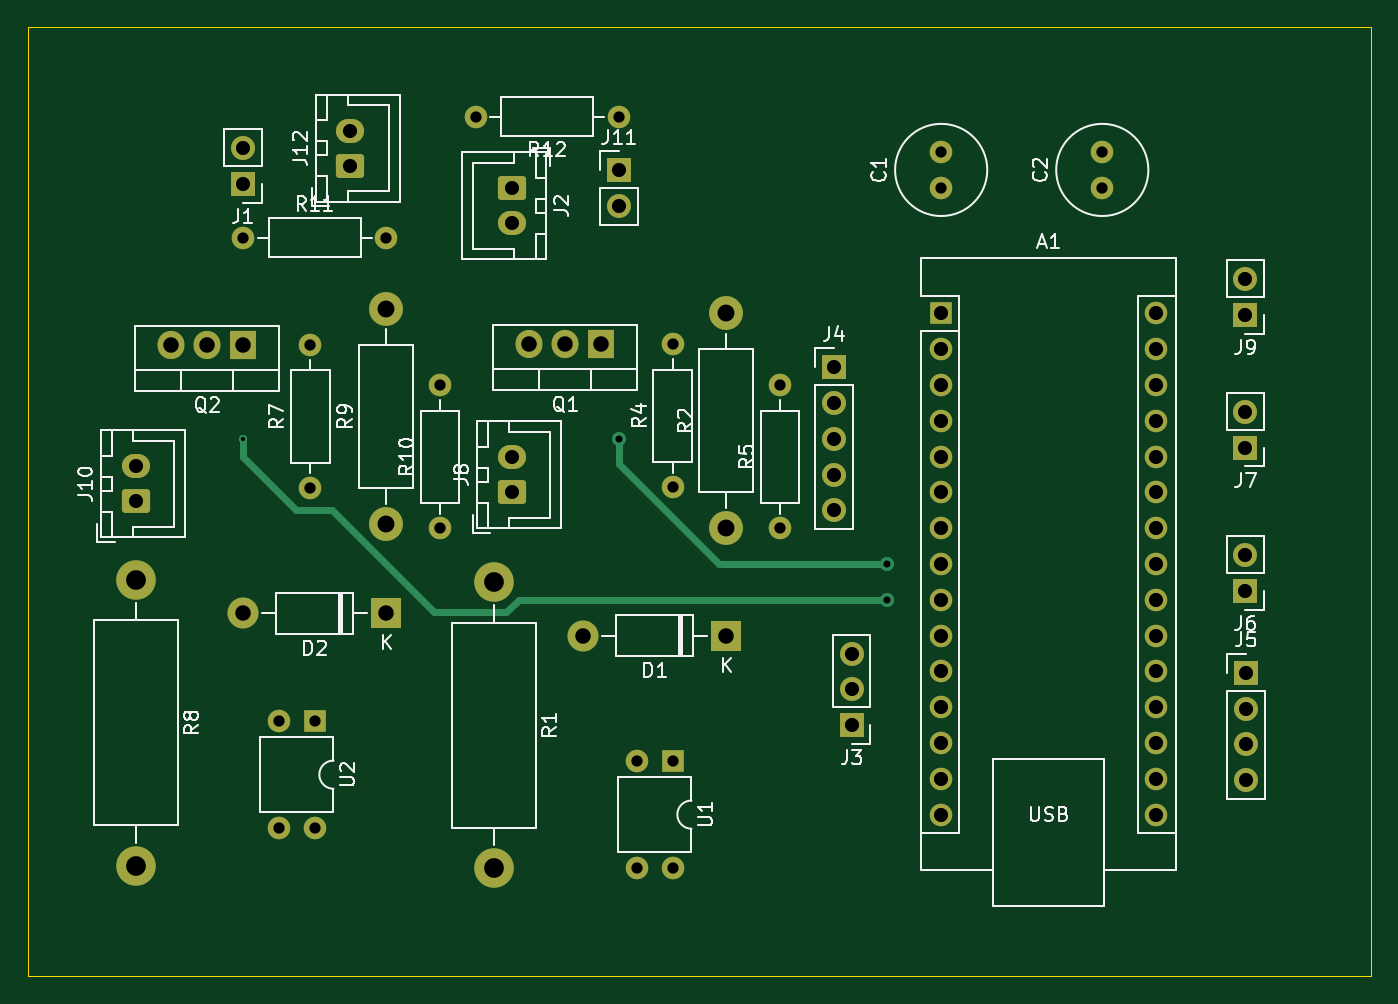
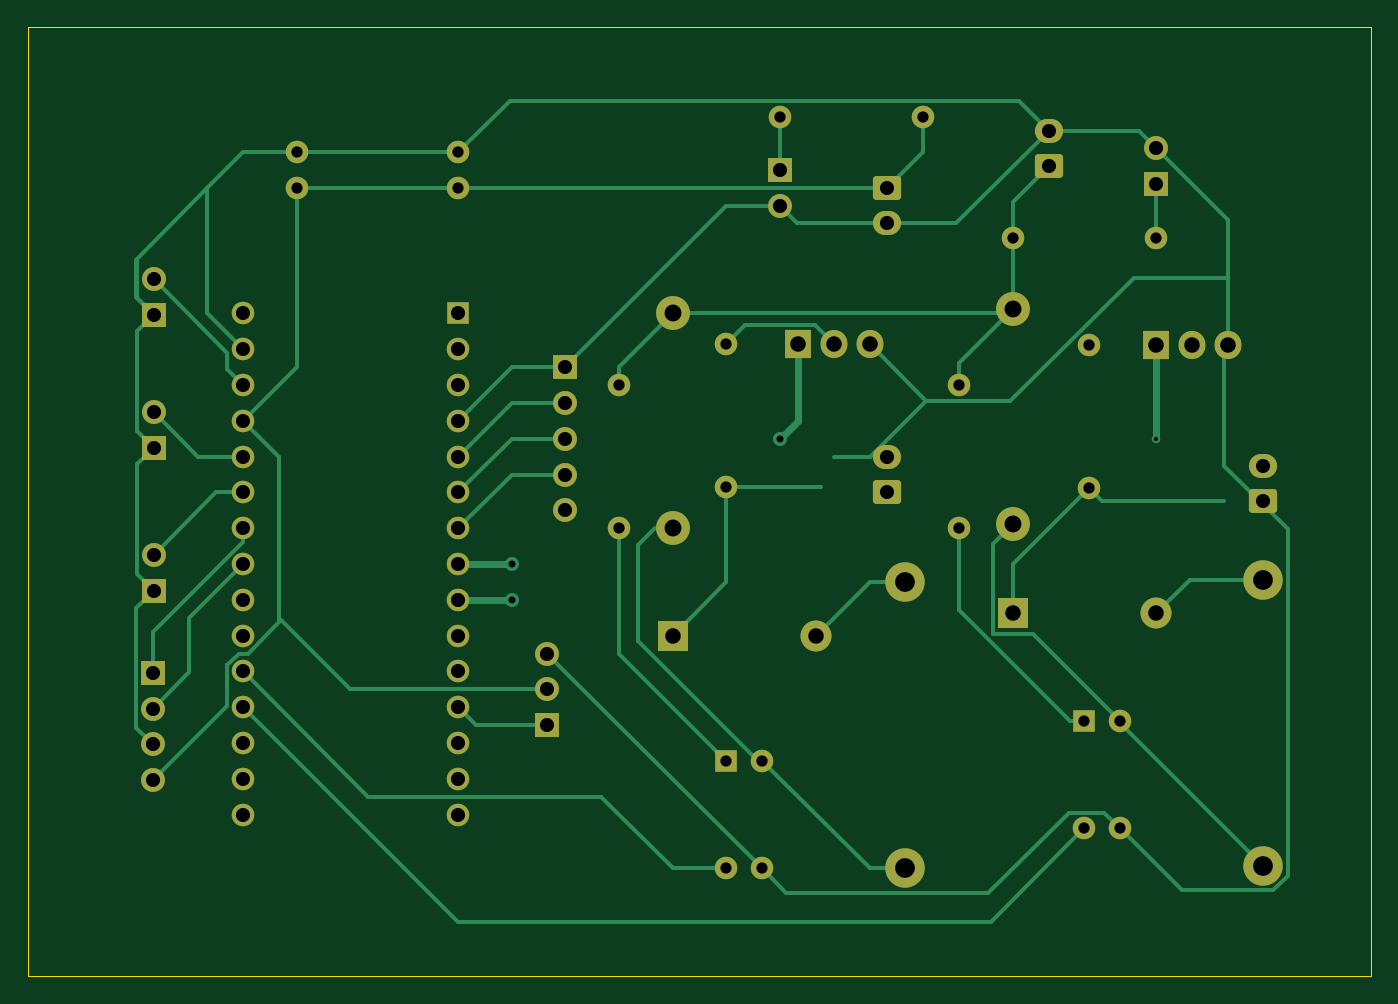
Circuit board: 9 layer files. Board 95.2 x 67.3 mm.
- bottom_copper: spoje_pcb-B_Cu.gbr (17306 bytes)
- bottom_mask: spoje_pcb-B_Mask.gbr (4952 bytes)
- bottom_silk: spoje_pcb-B_Silkscreen.gbr (457 bytes)
- outline: spoje_pcb-Edge_Cuts.gbr (610 bytes)
- top_copper: spoje_pcb-F_Cu.gbr (9792 bytes)
- top_mask: spoje_pcb-F_Mask.gbr (4952 bytes)
- top_silk: spoje_pcb-F_Silkscreen.gbr (50487 bytes)
- drill: spoje_pcb-NPTH.drl (279 bytes)
- drill: spoje_pcb-PTH.drl (1954 bytes)

=== bottom_copper: spoje_pcb-B_Cu.gbr (17306 bytes, source omitted) ===
=== bottom_mask: spoje_pcb-B_Mask.gbr ===
%TF.GenerationSoftware,KiCad,Pcbnew,7.0.5-0*%
%TF.CreationDate,2023-06-24T13:37:05+02:00*%
%TF.ProjectId,spoje_pcb,73706f6a-655f-4706-9362-2e6b69636164,rev?*%
%TF.SameCoordinates,Original*%
%TF.FileFunction,Soldermask,Bot*%
%TF.FilePolarity,Negative*%
%FSLAX46Y46*%
G04 Gerber Fmt 4.6, Leading zero omitted, Abs format (unit mm)*
G04 Created by KiCad (PCBNEW 7.0.5-0) date 2023-06-24 13:37:05*
%MOMM*%
%LPD*%
G01*
G04 APERTURE LIST*
G04 Aperture macros list*
%AMRoundRect*
0 Rectangle with rounded corners*
0 $1 Rounding radius*
0 $2 $3 $4 $5 $6 $7 $8 $9 X,Y pos of 4 corners*
0 Add a 4 corners polygon primitive as box body*
4,1,4,$2,$3,$4,$5,$6,$7,$8,$9,$2,$3,0*
0 Add four circle primitives for the rounded corners*
1,1,$1+$1,$2,$3*
1,1,$1+$1,$4,$5*
1,1,$1+$1,$6,$7*
1,1,$1+$1,$8,$9*
0 Add four rect primitives between the rounded corners*
20,1,$1+$1,$2,$3,$4,$5,0*
20,1,$1+$1,$4,$5,$6,$7,0*
20,1,$1+$1,$6,$7,$8,$9,0*
20,1,$1+$1,$8,$9,$2,$3,0*%
G04 Aperture macros list end*
%ADD10C,1.600000*%
%ADD11O,1.600000X1.600000*%
%ADD12C,2.400000*%
%ADD13O,2.400000X2.400000*%
%ADD14C,2.800000*%
%ADD15O,2.800000X2.800000*%
%ADD16RoundRect,0.250000X0.750000X-0.600000X0.750000X0.600000X-0.750000X0.600000X-0.750000X-0.600000X0*%
%ADD17O,2.000000X1.700000*%
%ADD18R,1.700000X1.700000*%
%ADD19O,1.700000X1.700000*%
%ADD20RoundRect,0.250000X-0.750000X0.600000X-0.750000X-0.600000X0.750000X-0.600000X0.750000X0.600000X0*%
%ADD21R,1.600000X1.600000*%
%ADD22O,1.905000X2.000000*%
%ADD23R,1.905000X2.000000*%
%ADD24R,2.200000X2.200000*%
%ADD25O,2.200000X2.200000*%
G04 APERTURE END LIST*
D10*
%TO.C,R12*%
X137160000Y-54610000D03*
D11*
X127000000Y-54610000D03*
%TD*%
D10*
%TO.C,R11*%
X110490000Y-63195000D03*
D11*
X120650000Y-63195000D03*
%TD*%
D10*
%TO.C,R10*%
X124460000Y-83820000D03*
D11*
X124460000Y-73660000D03*
%TD*%
D12*
%TO.C,R9*%
X120650000Y-83515000D03*
D13*
X120650000Y-68275000D03*
%TD*%
D10*
%TO.C,R7*%
X115255765Y-80975000D03*
D11*
X115255765Y-70815000D03*
%TD*%
D10*
%TO.C,R5*%
X148590000Y-83820000D03*
D11*
X148590000Y-73660000D03*
%TD*%
D10*
%TO.C,R4*%
X140970000Y-80910000D03*
D11*
X140970000Y-70750000D03*
%TD*%
D12*
%TO.C,R2*%
X144780000Y-83820000D03*
D13*
X144780000Y-68580000D03*
%TD*%
D14*
%TO.C,R8*%
X102870000Y-87469235D03*
D15*
X102870000Y-107789235D03*
%TD*%
D14*
%TO.C,R1*%
X128270000Y-87630000D03*
D15*
X128270000Y-107950000D03*
%TD*%
D16*
%TO.C,J12*%
X118110000Y-58115000D03*
D17*
X118110000Y-55615000D03*
%TD*%
D18*
%TO.C,J3*%
X153670000Y-97790000D03*
D19*
X153670000Y-95250000D03*
X153670000Y-92710000D03*
%TD*%
%TO.C,J11*%
X137160000Y-60960000D03*
D18*
X137160000Y-58420000D03*
%TD*%
D16*
%TO.C,J10*%
X102870000Y-81915000D03*
D17*
X102870000Y-79415000D03*
%TD*%
D18*
%TO.C,J9*%
X181610000Y-68675000D03*
D19*
X181610000Y-66135000D03*
%TD*%
D16*
%TO.C,J8*%
X129540000Y-81280000D03*
D17*
X129540000Y-78780000D03*
%TD*%
D18*
%TO.C,J7*%
X181610000Y-78105000D03*
D19*
X181610000Y-75565000D03*
%TD*%
D18*
%TO.C,J6*%
X181610000Y-88265000D03*
D19*
X181610000Y-85725000D03*
%TD*%
%TO.C,J5*%
X181650000Y-101695000D03*
X181650000Y-99155000D03*
X181650000Y-96615000D03*
D18*
X181650000Y-94075000D03*
%TD*%
%TO.C,J4*%
X152400000Y-72395000D03*
D19*
X152400000Y-74935000D03*
X152400000Y-77475000D03*
X152400000Y-80015000D03*
X152400000Y-82555000D03*
%TD*%
D20*
%TO.C,J2*%
X129540000Y-59690000D03*
D17*
X129540000Y-62190000D03*
%TD*%
D19*
%TO.C,J1*%
X110490000Y-56845000D03*
D18*
X110490000Y-59385000D03*
%TD*%
D10*
%TO.C,C2*%
X171450000Y-57150000D03*
X171450000Y-59650000D03*
%TD*%
%TO.C,C1*%
X160020000Y-57150000D03*
X160020000Y-59650000D03*
%TD*%
D11*
%TO.C,U2*%
X115570000Y-105115000D03*
X113030000Y-105115000D03*
X113030000Y-97495000D03*
D21*
X115570000Y-97495000D03*
%TD*%
D22*
%TO.C,Q2*%
X105410000Y-70815000D03*
X107950000Y-70815000D03*
D23*
X110490000Y-70815000D03*
%TD*%
D24*
%TO.C,D2*%
X120650000Y-89865000D03*
D25*
X110490000Y-89865000D03*
%TD*%
%TO.C,D1*%
X134620000Y-91440000D03*
D24*
X144780000Y-91440000D03*
%TD*%
D21*
%TO.C,U1*%
X140970000Y-100330000D03*
D11*
X138430000Y-100330000D03*
X138430000Y-107950000D03*
X140970000Y-107950000D03*
%TD*%
D22*
%TO.C,Q1*%
X130810000Y-70750000D03*
X133350000Y-70750000D03*
D23*
X135890000Y-70750000D03*
%TD*%
D21*
%TO.C,A1*%
X160020000Y-68580000D03*
D11*
X160020000Y-71120000D03*
X160020000Y-73660000D03*
X160020000Y-76200000D03*
X160020000Y-78740000D03*
X160020000Y-81280000D03*
X160020000Y-83820000D03*
X160020000Y-86360000D03*
X160020000Y-88900000D03*
X160020000Y-91440000D03*
X160020000Y-93980000D03*
X160020000Y-96520000D03*
X160020000Y-99060000D03*
X160020000Y-101600000D03*
X160020000Y-104140000D03*
X175260000Y-104140000D03*
X175260000Y-101600000D03*
X175260000Y-99060000D03*
X175260000Y-96520000D03*
X175260000Y-93980000D03*
X175260000Y-91440000D03*
X175260000Y-88900000D03*
X175260000Y-86360000D03*
X175260000Y-83820000D03*
X175260000Y-81280000D03*
X175260000Y-78740000D03*
X175260000Y-76200000D03*
X175260000Y-73660000D03*
X175260000Y-71120000D03*
X175260000Y-68580000D03*
%TD*%
M02*

=== bottom_silk: spoje_pcb-B_Silkscreen.gbr ===
%TF.GenerationSoftware,KiCad,Pcbnew,7.0.5-0*%
%TF.CreationDate,2023-06-24T13:37:05+02:00*%
%TF.ProjectId,spoje_pcb,73706f6a-655f-4706-9362-2e6b69636164,rev?*%
%TF.SameCoordinates,Original*%
%TF.FileFunction,Legend,Bot*%
%TF.FilePolarity,Positive*%
%FSLAX46Y46*%
G04 Gerber Fmt 4.6, Leading zero omitted, Abs format (unit mm)*
G04 Created by KiCad (PCBNEW 7.0.5-0) date 2023-06-24 13:37:05*
%MOMM*%
%LPD*%
G01*
G04 APERTURE LIST*
G04 APERTURE END LIST*
M02*

=== outline: spoje_pcb-Edge_Cuts.gbr ===
%TF.GenerationSoftware,KiCad,Pcbnew,7.0.5-0*%
%TF.CreationDate,2023-06-24T13:37:05+02:00*%
%TF.ProjectId,spoje_pcb,73706f6a-655f-4706-9362-2e6b69636164,rev?*%
%TF.SameCoordinates,Original*%
%TF.FileFunction,Profile,NP*%
%FSLAX46Y46*%
G04 Gerber Fmt 4.6, Leading zero omitted, Abs format (unit mm)*
G04 Created by KiCad (PCBNEW 7.0.5-0) date 2023-06-24 13:37:05*
%MOMM*%
%LPD*%
G01*
G04 APERTURE LIST*
%TA.AperFunction,Profile*%
%ADD10C,0.100000*%
%TD*%
G04 APERTURE END LIST*
D10*
X95250000Y-48260000D02*
X190500000Y-48260000D01*
X190500000Y-115570000D01*
X95250000Y-115570000D01*
X95250000Y-48260000D01*
M02*

=== top_copper: spoje_pcb-F_Cu.gbr (9792 bytes, source omitted) ===
=== top_mask: spoje_pcb-F_Mask.gbr ===
%TF.GenerationSoftware,KiCad,Pcbnew,7.0.5-0*%
%TF.CreationDate,2023-06-24T13:37:05+02:00*%
%TF.ProjectId,spoje_pcb,73706f6a-655f-4706-9362-2e6b69636164,rev?*%
%TF.SameCoordinates,Original*%
%TF.FileFunction,Soldermask,Top*%
%TF.FilePolarity,Negative*%
%FSLAX46Y46*%
G04 Gerber Fmt 4.6, Leading zero omitted, Abs format (unit mm)*
G04 Created by KiCad (PCBNEW 7.0.5-0) date 2023-06-24 13:37:05*
%MOMM*%
%LPD*%
G01*
G04 APERTURE LIST*
G04 Aperture macros list*
%AMRoundRect*
0 Rectangle with rounded corners*
0 $1 Rounding radius*
0 $2 $3 $4 $5 $6 $7 $8 $9 X,Y pos of 4 corners*
0 Add a 4 corners polygon primitive as box body*
4,1,4,$2,$3,$4,$5,$6,$7,$8,$9,$2,$3,0*
0 Add four circle primitives for the rounded corners*
1,1,$1+$1,$2,$3*
1,1,$1+$1,$4,$5*
1,1,$1+$1,$6,$7*
1,1,$1+$1,$8,$9*
0 Add four rect primitives between the rounded corners*
20,1,$1+$1,$2,$3,$4,$5,0*
20,1,$1+$1,$4,$5,$6,$7,0*
20,1,$1+$1,$6,$7,$8,$9,0*
20,1,$1+$1,$8,$9,$2,$3,0*%
G04 Aperture macros list end*
%ADD10C,1.600000*%
%ADD11O,1.600000X1.600000*%
%ADD12C,2.400000*%
%ADD13O,2.400000X2.400000*%
%ADD14C,2.800000*%
%ADD15O,2.800000X2.800000*%
%ADD16RoundRect,0.250000X0.750000X-0.600000X0.750000X0.600000X-0.750000X0.600000X-0.750000X-0.600000X0*%
%ADD17O,2.000000X1.700000*%
%ADD18R,1.700000X1.700000*%
%ADD19O,1.700000X1.700000*%
%ADD20RoundRect,0.250000X-0.750000X0.600000X-0.750000X-0.600000X0.750000X-0.600000X0.750000X0.600000X0*%
%ADD21R,1.600000X1.600000*%
%ADD22O,1.905000X2.000000*%
%ADD23R,1.905000X2.000000*%
%ADD24R,2.200000X2.200000*%
%ADD25O,2.200000X2.200000*%
G04 APERTURE END LIST*
D10*
%TO.C,R12*%
X137160000Y-54610000D03*
D11*
X127000000Y-54610000D03*
%TD*%
D10*
%TO.C,R11*%
X110490000Y-63195000D03*
D11*
X120650000Y-63195000D03*
%TD*%
D10*
%TO.C,R10*%
X124460000Y-83820000D03*
D11*
X124460000Y-73660000D03*
%TD*%
D12*
%TO.C,R9*%
X120650000Y-83515000D03*
D13*
X120650000Y-68275000D03*
%TD*%
D10*
%TO.C,R7*%
X115255765Y-80975000D03*
D11*
X115255765Y-70815000D03*
%TD*%
D10*
%TO.C,R5*%
X148590000Y-83820000D03*
D11*
X148590000Y-73660000D03*
%TD*%
D10*
%TO.C,R4*%
X140970000Y-80910000D03*
D11*
X140970000Y-70750000D03*
%TD*%
D12*
%TO.C,R2*%
X144780000Y-83820000D03*
D13*
X144780000Y-68580000D03*
%TD*%
D14*
%TO.C,R8*%
X102870000Y-87469235D03*
D15*
X102870000Y-107789235D03*
%TD*%
D14*
%TO.C,R1*%
X128270000Y-87630000D03*
D15*
X128270000Y-107950000D03*
%TD*%
D16*
%TO.C,J12*%
X118110000Y-58115000D03*
D17*
X118110000Y-55615000D03*
%TD*%
D18*
%TO.C,J3*%
X153670000Y-97790000D03*
D19*
X153670000Y-95250000D03*
X153670000Y-92710000D03*
%TD*%
%TO.C,J11*%
X137160000Y-60960000D03*
D18*
X137160000Y-58420000D03*
%TD*%
D16*
%TO.C,J10*%
X102870000Y-81915000D03*
D17*
X102870000Y-79415000D03*
%TD*%
D18*
%TO.C,J9*%
X181610000Y-68675000D03*
D19*
X181610000Y-66135000D03*
%TD*%
D16*
%TO.C,J8*%
X129540000Y-81280000D03*
D17*
X129540000Y-78780000D03*
%TD*%
D18*
%TO.C,J7*%
X181610000Y-78105000D03*
D19*
X181610000Y-75565000D03*
%TD*%
D18*
%TO.C,J6*%
X181610000Y-88265000D03*
D19*
X181610000Y-85725000D03*
%TD*%
%TO.C,J5*%
X181650000Y-101695000D03*
X181650000Y-99155000D03*
X181650000Y-96615000D03*
D18*
X181650000Y-94075000D03*
%TD*%
%TO.C,J4*%
X152400000Y-72395000D03*
D19*
X152400000Y-74935000D03*
X152400000Y-77475000D03*
X152400000Y-80015000D03*
X152400000Y-82555000D03*
%TD*%
D20*
%TO.C,J2*%
X129540000Y-59690000D03*
D17*
X129540000Y-62190000D03*
%TD*%
D19*
%TO.C,J1*%
X110490000Y-56845000D03*
D18*
X110490000Y-59385000D03*
%TD*%
D10*
%TO.C,C2*%
X171450000Y-57150000D03*
X171450000Y-59650000D03*
%TD*%
%TO.C,C1*%
X160020000Y-57150000D03*
X160020000Y-59650000D03*
%TD*%
D11*
%TO.C,U2*%
X115570000Y-105115000D03*
X113030000Y-105115000D03*
X113030000Y-97495000D03*
D21*
X115570000Y-97495000D03*
%TD*%
D22*
%TO.C,Q2*%
X105410000Y-70815000D03*
X107950000Y-70815000D03*
D23*
X110490000Y-70815000D03*
%TD*%
D24*
%TO.C,D2*%
X120650000Y-89865000D03*
D25*
X110490000Y-89865000D03*
%TD*%
%TO.C,D1*%
X134620000Y-91440000D03*
D24*
X144780000Y-91440000D03*
%TD*%
D21*
%TO.C,U1*%
X140970000Y-100330000D03*
D11*
X138430000Y-100330000D03*
X138430000Y-107950000D03*
X140970000Y-107950000D03*
%TD*%
D22*
%TO.C,Q1*%
X130810000Y-70750000D03*
X133350000Y-70750000D03*
D23*
X135890000Y-70750000D03*
%TD*%
D21*
%TO.C,A1*%
X160020000Y-68580000D03*
D11*
X160020000Y-71120000D03*
X160020000Y-73660000D03*
X160020000Y-76200000D03*
X160020000Y-78740000D03*
X160020000Y-81280000D03*
X160020000Y-83820000D03*
X160020000Y-86360000D03*
X160020000Y-88900000D03*
X160020000Y-91440000D03*
X160020000Y-93980000D03*
X160020000Y-96520000D03*
X160020000Y-99060000D03*
X160020000Y-101600000D03*
X160020000Y-104140000D03*
X175260000Y-104140000D03*
X175260000Y-101600000D03*
X175260000Y-99060000D03*
X175260000Y-96520000D03*
X175260000Y-93980000D03*
X175260000Y-91440000D03*
X175260000Y-88900000D03*
X175260000Y-86360000D03*
X175260000Y-83820000D03*
X175260000Y-81280000D03*
X175260000Y-78740000D03*
X175260000Y-76200000D03*
X175260000Y-73660000D03*
X175260000Y-71120000D03*
X175260000Y-68580000D03*
%TD*%
M02*

=== top_silk: spoje_pcb-F_Silkscreen.gbr (50487 bytes, source omitted) ===
=== drill: spoje_pcb-NPTH.drl ===
M48
; DRILL file {KiCad 7.0.5-0} date 2023 June 24, Saturday 13:36:56
; FORMAT={-:-/ absolute / inch / decimal}
; #@! TF.CreationDate,2023-06-24T13:36:56+02:00
; #@! TF.GenerationSoftware,Kicad,Pcbnew,7.0.5-0
; #@! TF.FileFunction,NonPlated,1,2,NPTH
FMAT,2
INCH
%
G90
G05
T0
M30

=== drill: spoje_pcb-PTH.drl ===
M48
; DRILL file {KiCad 7.0.5-0} date 2023 June 24, Saturday 13:36:56
; FORMAT={-:-/ absolute / inch / decimal}
; #@! TF.CreationDate,2023-06-24T13:36:56+02:00
; #@! TF.GenerationSoftware,Kicad,Pcbnew,7.0.5-0
; #@! TF.FileFunction,Plated,1,2,PTH
FMAT,2
INCH
; #@! TA.AperFunction,Plated,PTH,ViaDrill
T1C0.0118
; #@! TA.AperFunction,Plated,PTH,ViaDrill
T2C0.0197
; #@! TA.AperFunction,Plated,PTH,ComponentDrill
T3C0.0315
; #@! TA.AperFunction,Plated,PTH,ComponentDrill
T4C0.0394
; #@! TA.AperFunction,Plated,PTH,ComponentDrill
T5C0.0433
; #@! TA.AperFunction,Plated,PTH,ComponentDrill
T6C0.0472
; #@! TA.AperFunction,Plated,PTH,ComponentDrill
T7C0.0551
%
G90
G05
T1
X4.35Y-3.05
T2
X5.4Y-3.05
X6.15Y-3.4
X6.15Y-3.5
T3
X4.35Y-2.488
X4.45Y-3.8384
X4.45Y-4.1384
X4.5376Y-2.788
X4.5376Y-3.188
X4.55Y-3.8384
X4.55Y-4.1384
X4.75Y-2.488
X4.9Y-2.9
X4.9Y-3.3
X5.0Y-2.15
X5.4Y-2.15
X5.45Y-3.95
X5.45Y-4.25
X5.55Y-2.7854
X5.55Y-3.1854
X5.55Y-3.95
X5.55Y-4.25
X5.85Y-2.9
X5.85Y-3.3
X6.3Y-2.25
X6.3Y-2.3484
X6.75Y-2.25
X6.75Y-2.3484
T4
X4.05Y-3.1266
X4.05Y-3.225
X4.35Y-2.238
X4.35Y-2.338
X4.65Y-2.1896
X4.65Y-2.288
X5.1Y-2.35
X5.1Y-2.4484
X5.1Y-3.1016
X5.1Y-3.2
X5.4Y-2.3
X5.4Y-2.4
X6.0Y-2.8502
X6.0Y-2.9502
X6.0Y-3.0502
X6.0Y-3.1502
X6.0Y-3.2502
X6.05Y-3.65
X6.05Y-3.75
X6.05Y-3.85
X6.3Y-2.7
X6.3Y-2.8
X6.3Y-2.9
X6.3Y-3.0
X6.3Y-3.1
X6.3Y-3.2
X6.3Y-3.3
X6.3Y-3.4
X6.3Y-3.5
X6.3Y-3.6
X6.3Y-3.7
X6.3Y-3.8
X6.3Y-3.9
X6.3Y-4.0
X6.3Y-4.1
X6.9Y-2.7
X6.9Y-2.8
X6.9Y-2.9
X6.9Y-3.0
X6.9Y-3.1
X6.9Y-3.2
X6.9Y-3.3
X6.9Y-3.4
X6.9Y-3.5
X6.9Y-3.6
X6.9Y-3.7
X6.9Y-3.8
X6.9Y-3.9
X6.9Y-4.0
X6.9Y-4.1
X7.15Y-2.6037
X7.15Y-2.7037
X7.15Y-2.975
X7.15Y-3.075
X7.15Y-3.375
X7.15Y-3.475
X7.1516Y-3.7037
X7.1516Y-3.8037
X7.1516Y-3.9037
X7.1516Y-4.0037
T5
X4.15Y-2.788
X4.25Y-2.788
X4.35Y-2.788
X4.35Y-3.538
X4.75Y-3.538
X5.15Y-2.7854
X5.25Y-2.7854
X5.3Y-3.6
X5.35Y-2.7854
X5.7Y-3.6
T6
X4.75Y-2.688
X4.75Y-3.288
X5.7Y-2.7
X5.7Y-3.3
T7
X4.05Y-3.4437
X4.05Y-4.2437
X5.05Y-3.45
X5.05Y-4.25
T0
M30

